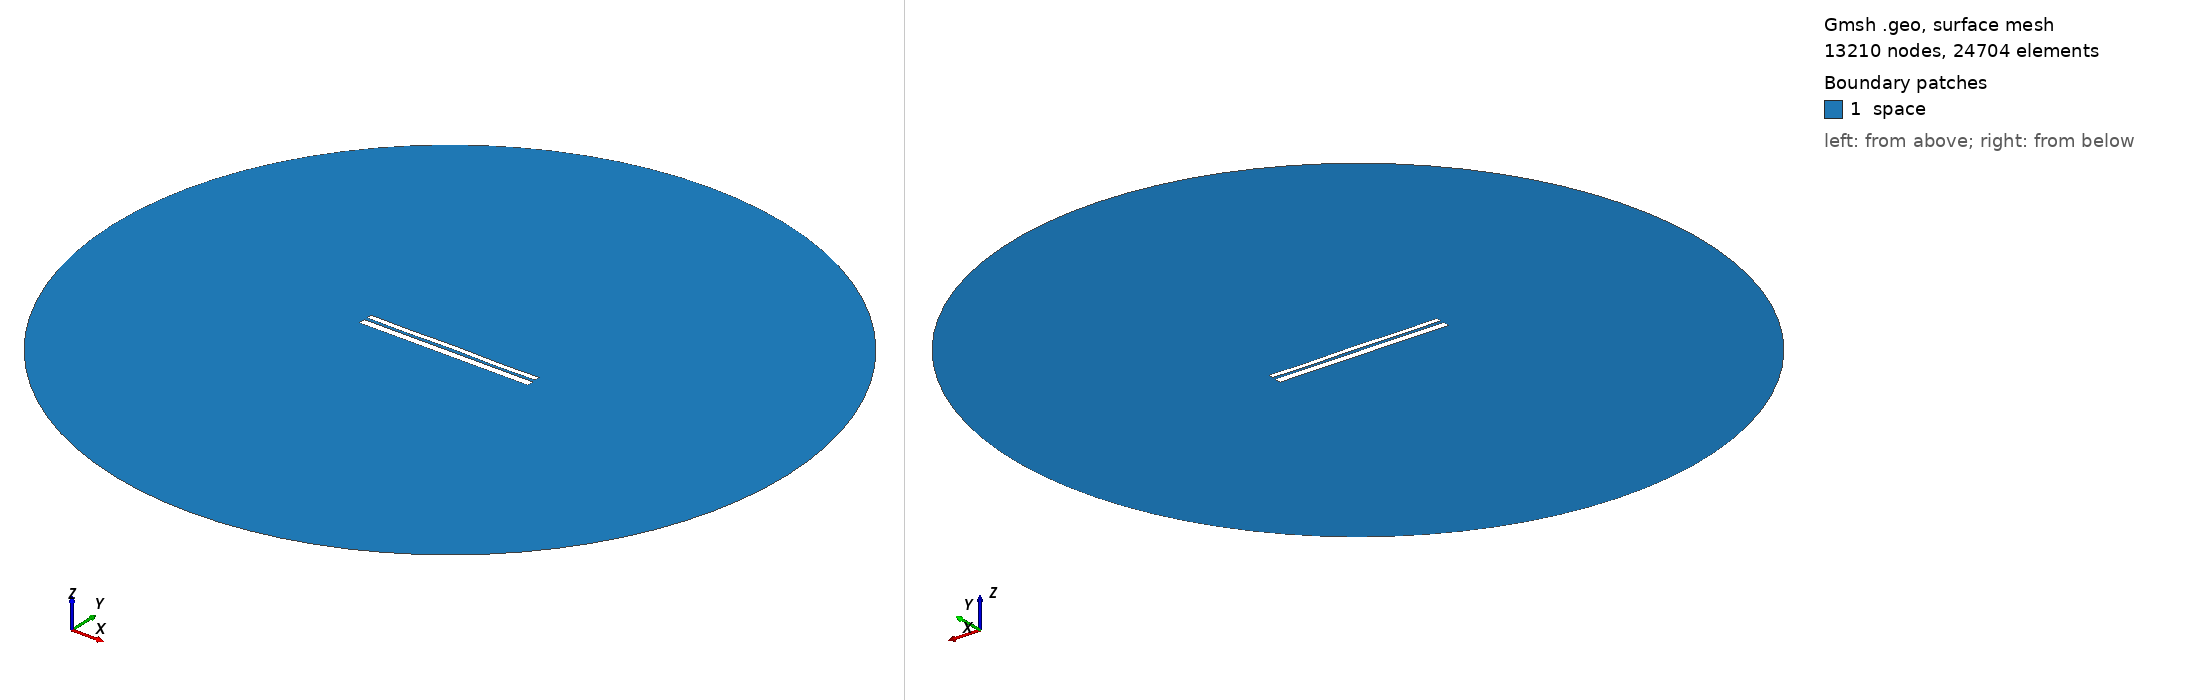

Gmsh geometry script, surface-meshed: 13210 nodes, 24704 surface elements. Boundary patches (legend numbers): 1 space. Left view from above one corner, right view from below the opposite corner. Legend entries are the model's physical surfaces. The drawing asked Gmsh for element sizes between 1% and 20% of the model's largest extent; the script's own settings can give other sizes.

=== 9436.geo (drawn) ===
//---------------------------------------
// Geometry kernel
//---------------------------------------

SetFactory("OpenCASCADE");



//---------------------------------------
// Parameters of the geometry
//---------------------------------------

// Overetch of the upper plate
overetch = 0.375;

// Distance between the plates
distance = 1.5;

// Discretization over the x axis (for the deformation)
nx = 50; 

// Length of the plate
L = 100 - overetch; 

// Number of modes
n = 4; 

// 1st mode coefficient
coeff(1) = -0.15;
beta(1) = 0.596864 * 3.1415926535 / L;

// 2nd mode coefficient
coeff(2) = 0.0;
beta(2) = 1.49418 * 3.1415926535 / L;

// 3rd mode coefficient
coeff(3) = 0.0;
beta(3) = 2.50025 * 3.1415926535 / L;

// 4th mode coefficient
coeff(4) = -0.15;
beta(4) = 3.49999 * 3.1415926535 / L;



//---------------------------------------
// Upper plate (deformed rectangle)
//---------------------------------------

// Coordiantes of the upper plate
xmin = -50;
xmax = 50 - overetch;

// Height of the upper plate
yheight = 4 - 2 * overetch;

// Indexes of the points
UpperID[] = {};
LowerID[] = {};
LeftID[] = {};
RightID[] = {};

// Point index
p = 1;

// Horizontal edges
For i In {1:nx}
    x = xmin + (i-1)*(xmax - xmin)/(nx-1);

    y_bottom = distance / 2 + overetch;
    For j In {1:n}
        C = (Cosh(beta(j)*L) + Cos(beta(j)*L)) / (Sinh(beta(j)*L) + Sin(beta(j)*L));
        y_bottom  = y_bottom + coeff(j) * (Cosh(beta(j)*(x+50)) - Cos(beta(j)*(x+50)) - C * (Sinh(beta(j)*(x+50)) - Sin(beta(j)*(x+50))));
    EndFor

    y_top = y_bottom + yheight;

    Point(p) = {x, y_top, 0, 1.0};
    UpperID[i] = p;
    p = p + 1;

    Point(p) = {x, y_bottom, 0, 1.0};
    LowerID[i] = p;
    p = p + 1;
EndFor

// Create point lists
UpperPts[] = {}; LowerPts[] = {};
For i In {1:nx}
  UpperPts[] += {UpperID[i]};
  LowerPts[] += {LowerID[i]};
EndFor

// Build splines
Spline(1) = {UpperPts[]};
Spline(2) = {LowerPts[]};
Line(3) = {LowerPts[nx-1], UpperPts[nx-1]};
Line(4) = {LowerPts[0], UpperPts[0]};

// Build the plane surface
Curve Loop(1) = {2, 3, -1, -4};
Plane Surface(1) = {1};



//---------------------------------------
// Lower plate (rectangle)
//---------------------------------------

// Vertices
Point(1001) = {-50, -1, 0, 1.0};
Point(1002) = { 50, -1, 0, 1.0};
Point(1003) = { 50,  -5, 0, 1.0};
Point(1004) = {-50,  -5, 0, 1.0};

// Edges
Line(5) = {1001, 1002};
Line(6) = {1002, 1003};
Line(7) = {1003, 1004};
Line(8) = {1004, 1001};

// Plane surface
Line Loop(2) = {5, 6, 7, 8};
Plane Surface(2) = {2}; 



//---------------------------------------
// Outer (fictious) boundary
//---------------------------------------

// Points
Point(1005) = {0, 0, 0};       // Center
Point(1006) = {200, 0, 0};     // Start point
Point(1007) = {0, 200, 0};     // 90 degrees
Point(1008) = {-200, 0, 0};    // 180 degrees
Point(1009) = {0, -200, 0};    // 270 degrees

// Circle arcs (each needs start, center, end)
Circle(9) = {1006, 1005, 1007};
Circle(10) = {1007, 1005, 1008};
Circle(11) = {1008, 1005, 1009};
Circle(12) = {1009, 1005, 1006};

// Plane surface for the entire domain
Curve Loop(3) = {9, 10, 11, 12};
Surface(3) = {3};

// Subtract the plates from the whole domain to obtain the actual domain where we want to solve the equations
BooleanDifference{ Surface{3}; Delete; }{ Surface{1}; Surface{2}; Delete; }




//---------------------------------------
// Transfinite Lines/Curves
//---------------------------------------

// Set the number of points on the boundaries
r = 7;

// Plates
Transfinite Curve {1, 2} = 50*r Using Progression 1;
Transfinite Curve {3, 4} = 2*r Using Progression 1;
Transfinite Line {5, 7} = 50*r Using Progression 1;
Transfinite Line {6, 8} = 2*r Using Progression 1;

// Outer boundary
Transfinite Line {9, 10, 11, 12} = 20 Using Progression 1;



//---------------------------------------
// Physical groups
//---------------------------------------                

// Physical curves (boundaries)
Physical Line("force_segment", 10) = {2};
Physical Line("upper_plate", 11) = {1, 3, 4};
Physical Line("lower_plate", 12) = {5, 6, 7, 8};
Physical Line("boundary", 20) = {9, 10, 11, 12};

// Physical Surfaces
Physical Surface("space", 30) = {3};



//---------------------------------------
// 6. Generate the Mesh
//---------------------------------------

// 2D mesh generation
Mesh 2;
